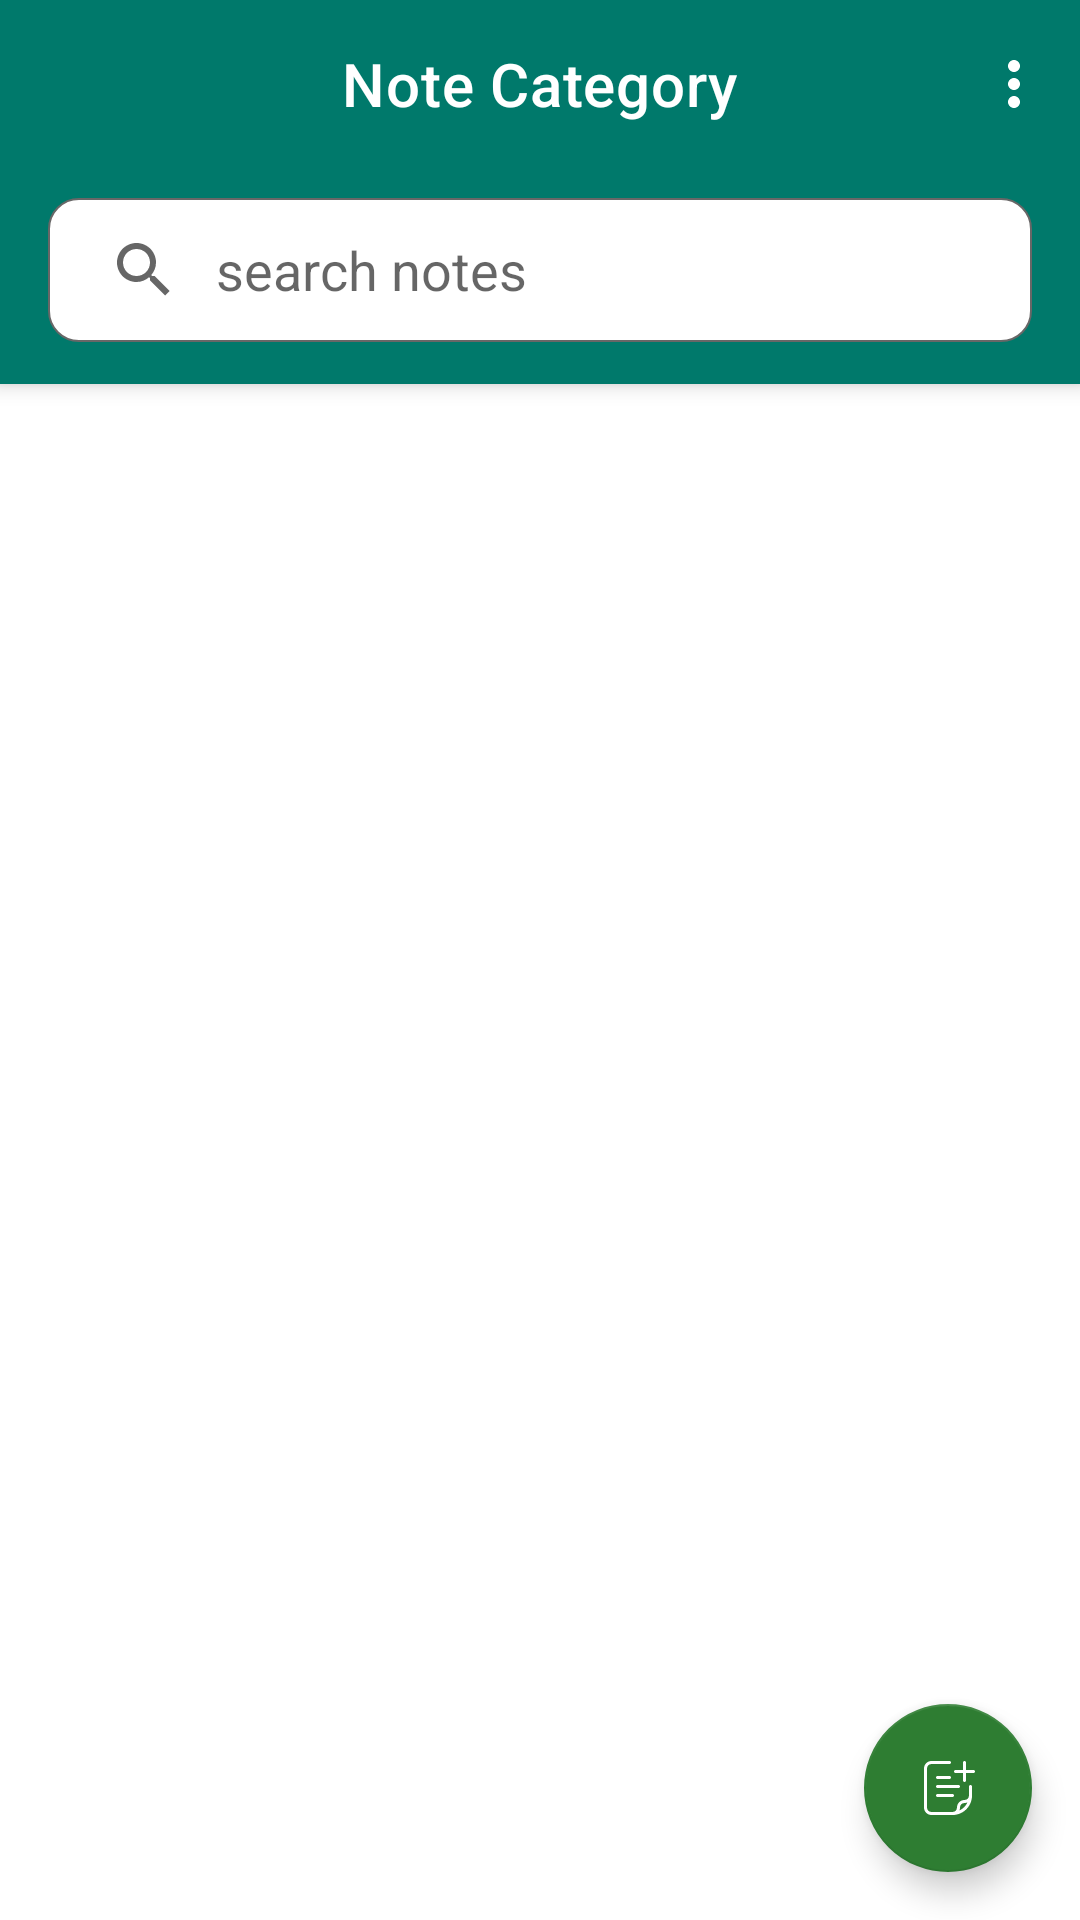

Reconstruct the res/layout file that produces this screen, plus the resources it refers to.
<!-- AndroidManifest.xml: application theme AppTheme -->
<!-- res/layout/fragment_category_notes.xml -->
<?xml version="1.0" encoding="utf-8"?>
<androidx.coordinatorlayout.widget.CoordinatorLayout xmlns:android="http://schemas.android.com/apk/res/android"
    xmlns:app="http://schemas.android.com/apk/res-auto"
    xmlns:tools="http://schemas.android.com/tools"
    android:layout_width="match_parent"
    android:layout_height="match_parent"
    tools:context=".ui.listnotes.CategoryNotes">

    <com.google.android.material.appbar.AppBarLayout
        android:id="@+id/appBarLayout"
        android:layout_width="match_parent"
        android:layout_height="128dp"
        app:layout_constraintEnd_toEndOf="parent"
        app:layout_constraintStart_toStartOf="parent"
        app:layout_constraintTop_toTopOf="parent">

        <com.google.android.material.appbar.MaterialToolbar
            android:id="@+id/categoryNotesToolbar"
            android:layout_width="match_parent"
            android:layout_height="?attr/actionBarSize"
            android:background="@color/colorPrimary"
            android:theme="@style/ToolbarStyle"
            app:layout_constraintEnd_toEndOf="parent"
            app:layout_constraintStart_toStartOf="parent"
            app:layout_constraintTop_toTopOf="parent"
            app:menu="@menu/selected_category_menu"
            app:title="@string/note_category_label"
            app:titleCentered="true" />

        <androidx.appcompat.widget.SearchView
            android:id="@+id/searchViewNotes"
            android:layout_width="match_parent"
            android:layout_height="wrap_content"
            android:layout_marginStart="@dimen/dp_16"
            android:layout_marginTop="@dimen/dp_10"
            android:layout_marginEnd="@dimen/dp_16"
            android:background="@drawable/search_view_bcg"
            app:defaultQueryHint="search notes"
            app:iconifiedByDefault="false"
            app:queryBackground="@null" />
    </com.google.android.material.appbar.AppBarLayout>

    <com.google.android.material.floatingactionbutton.FloatingActionButton
        android:id="@+id/fabAddCategoryNote"
        android:layout_width="wrap_content"
        android:layout_height="wrap_content"
        android:layout_marginEnd="@dimen/dp_16"
        android:layout_marginBottom="@dimen/dp_16"
        android:src="@drawable/ic_add_note"
        android:layout_gravity="bottom|end"
        android:contentDescription="@string/fab_new_note_cd" />
    <androidx.core.widget.NestedScrollView
        android:layout_width="match_parent"
        android:layout_height="match_parent"
        android:layout_marginTop="@dimen/dp_8"
        android:fillViewport="true"
        app:layout_behavior="com.google.android.material.appbar.AppBarLayout$ScrollingViewBehavior">

        <androidx.recyclerview.widget.RecyclerView
            android:id="@+id/rvCategoryNotes"
            android:layout_width="match_parent"
            android:layout_height="wrap_content"
            android:layout_marginStart="@dimen/dp_8"
            android:layout_marginEnd="@dimen/dp_8"
            app:layout_constraintEnd_toEndOf="parent"
            app:layout_constraintStart_toStartOf="parent"
            app:layout_constraintTop_toTopOf="parent"
            tools:listitem="@layout/note_item" />
    </androidx.core.widget.NestedScrollView>
</androidx.coordinatorlayout.widget.CoordinatorLayout>
<!-- res/layout/note_item.xml (included above) -->
<?xml version="1.0" encoding="utf-8"?>
<com.google.android.material.card.MaterialCardView xmlns:android="http://schemas.android.com/apk/res/android"
    xmlns:app="http://schemas.android.com/apk/res-auto"
    xmlns:tools="http://schemas.android.com/tools"
    android:id="@+id/noteItem"
    android:layout_width="match_parent"
    android:layout_height="wrap_content"
    android:layout_margin="@dimen/dp_5"
    app:cardCornerRadius="@dimen/dp_10"
    app:cardElevation="@dimen/dp_8">

    <androidx.constraintlayout.widget.ConstraintLayout
        android:layout_width="match_parent"
        android:layout_height="wrap_content">

        <ImageView
            android:id="@+id/ivNoteColor"
            android:layout_width="@dimen/dp_8"
            android:layout_height="@dimen/dp_0"
            android:background="@drawable/note_color_bcg"
            android:contentDescription="@string/view_color_cdesc"
            app:layout_constraintBottom_toBottomOf="parent"
            app:layout_constraintStart_toStartOf="parent"
            app:layout_constraintTop_toTopOf="parent" />

        <TextView
            android:id="@+id/txtCategory"
            android:layout_width="match_parent"
            android:layout_height="wrap_content"
            android:textSize="18sp"
            android:visibility="gone"
            app:layout_constraintStart_toStartOf="parent"
            app:layout_constraintTop_toTopOf="parent" />

        <TextView
            android:id="@+id/txtDate"
            android:layout_width="wrap_content"
            android:layout_height="wrap_content"
            android:padding="@dimen/dp_5"
            android:text="@string/date"
            android:textSize="12sp"
            android:textStyle="italic"
            app:layout_constraintBottom_toBottomOf="@+id/btnFavorite"
            app:layout_constraintStart_toStartOf="@+id/txtNotes"
            app:layout_constraintTop_toTopOf="@+id/btnFavorite" />

        <TextView
            android:id="@+id/tvNoteTitle"
            android:layout_width="@dimen/dp_0"
            android:layout_height="wrap_content"
            android:ellipsize="end"
            android:maxLines="1"
            android:paddingStart="@dimen/dp_5"
            android:paddingEnd="@dimen/dp_5"
            android:text="@string/note_title"
            android:textAppearance="@style/TextAppearance.MaterialComponents.Body1"
            android:textSize="20sp"
            app:layout_constraintStart_toEndOf="@+id/ivNoteColor"
            app:layout_constraintTop_toTopOf="parent" />
        <TextView
            android:id="@+id/txtNotes"
            android:layout_width="@dimen/dp_0"
            android:layout_height="wrap_content"
            android:layout_marginStart="@dimen/dp_5"
            android:layout_marginEnd="@dimen/dp_5"
            android:ellipsize="end"
            android:hint="@string/note_hint_text"
            android:maxLines="3"
            app:hintTextColor="#78909C"
            app:layout_constraintEnd_toEndOf="parent"
            app:layout_constraintStart_toEndOf="@+id/ivNoteColor"
            app:layout_constraintTop_toBottomOf="@+id/tvNoteTitle"
            tools:text="@string/note_hint_text" />

        <ImageButton
            android:id="@+id/btnFavorite"
            android:layout_width="wrap_content"
            android:layout_height="wrap_content"
            android:minWidth="@dimen/dp_48"
            android:minHeight="@dimen/dp_48"
            android:layout_marginEnd="@dimen/dp_10"
            android:background="@android:color/transparent"
            android:contentDescription="@string/favorite_content_description"
            android:padding="@dimen/dp_5"
            app:layout_constraintBottom_toBottomOf="parent"
            app:layout_constraintEnd_toEndOf="parent"
            app:layout_constraintTop_toBottomOf="@+id/txtNotes"
            app:srcCompat="@drawable/favorite_selector"
            app:tint="#AD000000" />

        <ImageView
            android:id="@+id/btnDeleteNote"
            android:layout_width="0dp"
            android:layout_height="0dp"
            android:padding="@dimen/dp_24"
            app:layout_constraintBottom_toBottomOf="parent"
            app:layout_constraintEnd_toEndOf="parent"
            app:layout_constraintStart_toStartOf="parent"
            app:layout_constraintTop_toTopOf="parent"
            app:srcCompat="@drawable/ic_delete"
            android:background="@drawable/grey_rounded_corners_bg"
            android:visibility="gone"
            android:contentDescription="@string/delete_category_cdsc" />


    </androidx.constraintlayout.widget.ConstraintLayout>
</com.google.android.material.card.MaterialCardView>
<!-- resources referenced by this layout -->
<resources>
  <color name="colorPrimary">#00796b</color>
  <dimen name="dp_0">0dp</dimen>
  <dimen name="dp_10">10dp</dimen>
  <dimen name="dp_16">16dp</dimen>
  <dimen name="dp_24">24dp</dimen>
  <dimen name="dp_48">48dp</dimen>
  <dimen name="dp_5">5dp</dimen>
  <dimen name="dp_8">8dp</dimen>
  <!-- drawable favorite_selector (drawable-v24) -->
  <?xml version="1.0" encoding="utf-8"?>
  <selector xmlns:android="http://schemas.android.com/apk/res/android">
      <item android:drawable="@drawable/ic_is_favorite" android:state_selected="true" />
      <item android:drawable="@drawable/ic_favorite" android:state_selected="false" />
  </selector>
  <!-- drawable ic_delete (drawable) -->
  <vector
      android:tint="?attr/colorControlNormal"
      android:height="24dp"
      android:viewportHeight="24.0" android:viewportWidth="24.0"
      android:width="24dp" xmlns:android="http://schemas.android.com/apk/res/android">
      <path android:fillColor="#FFF" android:pathData="M6,19c0,1.1 0.9,2 2,2h8c1.1,0 2,-0.9 2,-2V7H6v12zM19,4h-3.5l-1,-1h-5l-1,1H5v2h14V4z"/>
  </vector>
  <!-- drawable note_color_bcg (drawable) -->
  <?xml version="1.0" encoding="utf-8"?>
  <shape xmlns:android="http://schemas.android.com/apk/res/android">
      <solid android:color="?attr/colorPrimary"/>
      <corners android:bottomLeftRadius="20dp" android:topLeftRadius="20dp"/>
  </shape>
  <!-- drawable search_view_bcg (drawable) -->
  <?xml version="1.0" encoding="utf-8"?>
  <shape xmlns:android="http://schemas.android.com/apk/res/android">
  
      <corners  android:radius="10dp"/>
      <stroke android:width="0.5dp"
              android:color="#FF686767"/>
      <solid android:color="@color/colorOnPrimary"/>
  
  </shape>
  <string name="date">16/09/2021, 6:42PM</string>
  <string name="fab_new_note_cd">Add new note to current category</string>
  <string name="favorite_content_description">Add or remove from favorite</string>
  <string name="note_category_label">Note Category</string>
  <string name="note_hint_text">This a is my note sometime back just want to revisit it to know what exactly what I wrote inside it. Lets try to opern it and check!</string>
  <string name="note_title">Note Title</string>
  <string name="view_color_cdesc">Note category color</string>
  <style name="ToolbarStyle" parent="AppTheme">
          <item name="android:textColorSecondary">@color/colorOnSecondary</item>
          <item name="toolbarStyle">@style/ToolbarStyling</item>
      </style>
  <style name="AppTheme" parent="Theme.MaterialComponents.DayNight.NoActionBar">
          
          <item name="colorPrimary">@color/colorPrimary</item>
          <item name="colorPrimaryDark">@color/colorPrimaryDark</item>
          <item name="colorOnPrimary">@color/colorOnPrimary</item>
          <item name="colorSecondaryVariant">@color/colorSecondaryVariant</item>
          <item name="colorSecondary">@color/colorSecondary</item>
          <item name="colorOnSecondary">@color/colorOnSecondary</item>
          <item name="android:windowDisablePreview">true</item>
          <item name="android:statusBarColor">@color/colorPrimary</item>
      </style>
  <color name="colorOnPrimary">#FFFFFF</color>
  <color name="colorOnSecondary">#FFFFFF</color>
  <style name="ToolbarStyling" parent="Widget.MaterialComponents.Toolbar">
          <item name="titleCentered">true</item>
          <item name="titleTextColor">@color/colorOnPrimary</item>
      </style>
  <color name="colorPrimaryDark">#004c40</color>
  <color name="colorSecondaryVariant">#60ad5e</color>
  <color name="colorSecondary">#2e7d32</color>
</resources>
